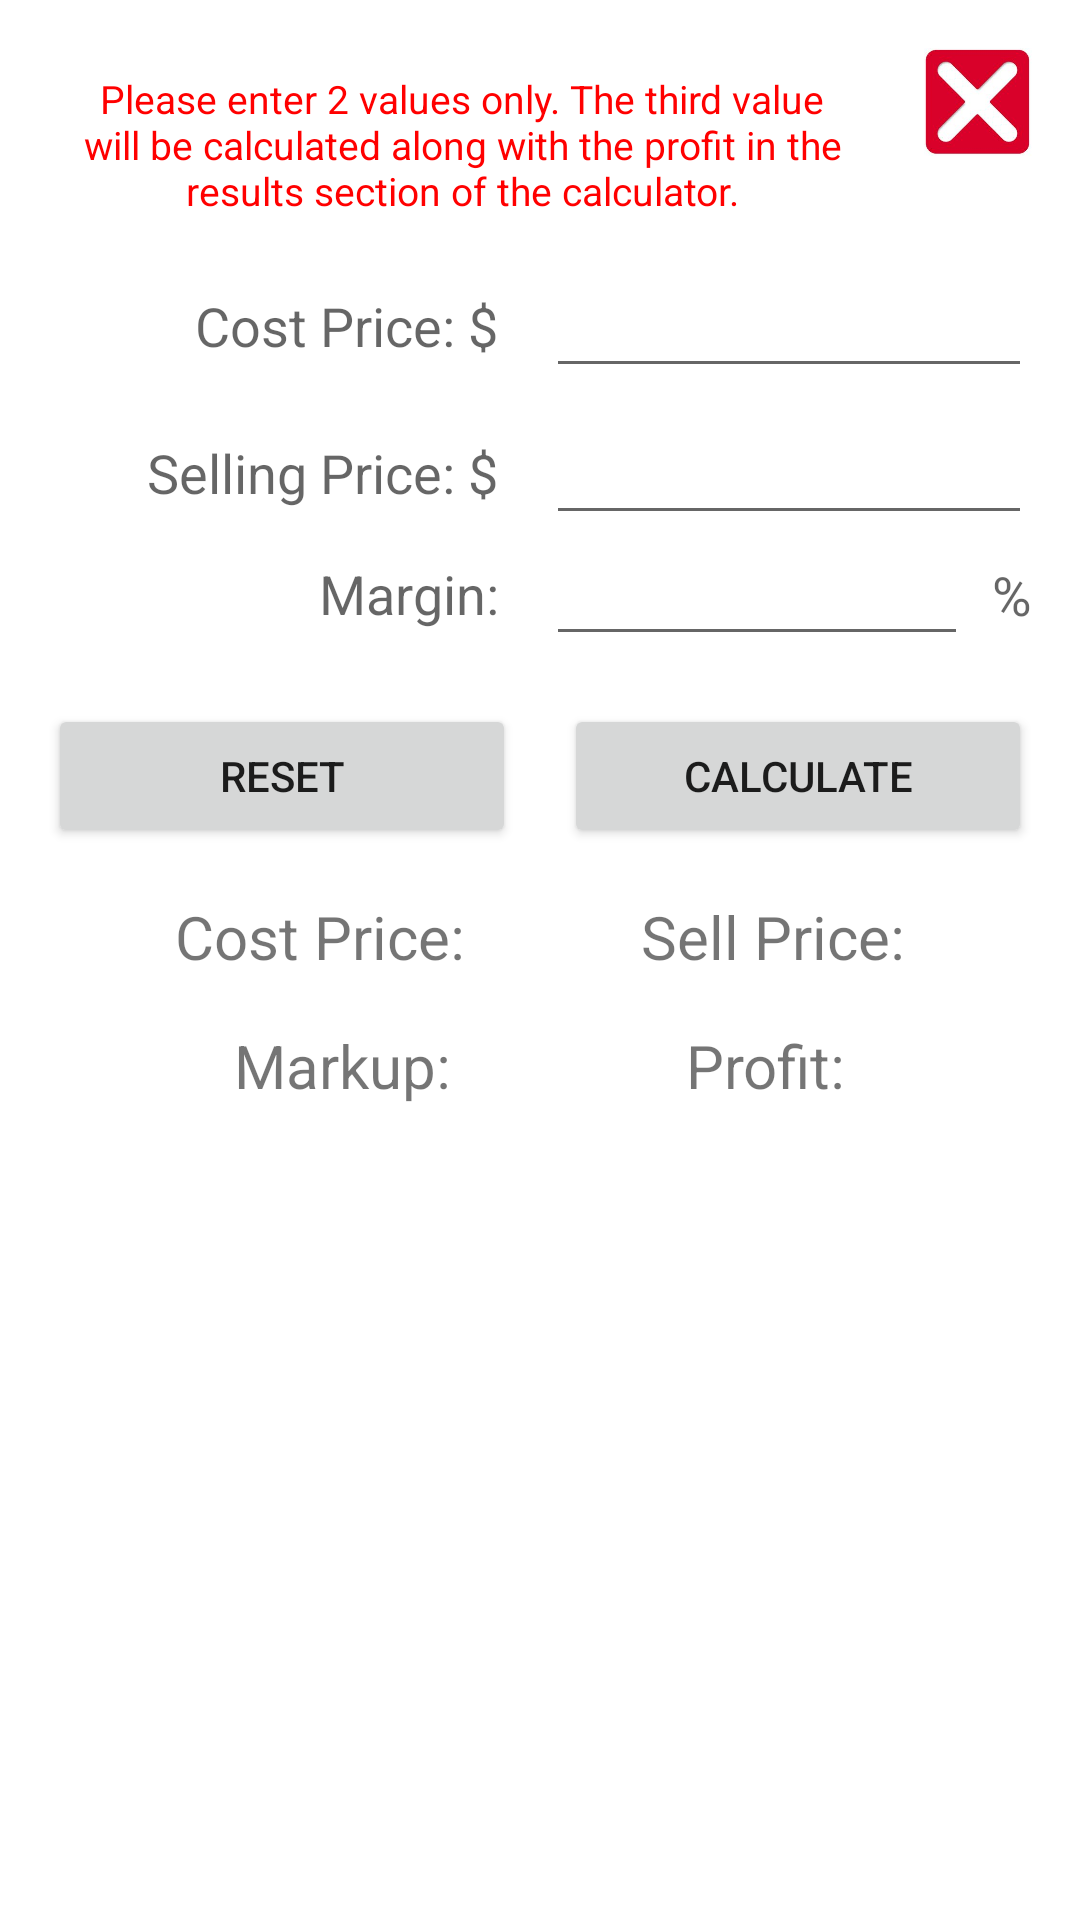

Layout XML and referenced resources for this Android screen:
<!-- AndroidManifest.xml: application theme MaterialAppTheme -->
<!-- res/layout/markup_calculator.xml -->
<?xml version="1.0" encoding="utf-8"?>
<ScrollView xmlns:android="http://schemas.android.com/apk/res/android"
    xmlns:app="http://schemas.android.com/apk/res-auto"
    xmlns:tools="http://schemas.android.com/tools"
    android:layout_width="match_parent"
    android:layout_height="match_parent">

    <androidx.constraintlayout.widget.ConstraintLayout
        android:id="@+id/linearLayout"
        android:layout_width="match_parent"
        android:layout_height="wrap_content">

        <androidx.appcompat.widget.AppCompatImageButton
            android:id="@+id/btnClose"
            android:layout_width="@dimen/default_icon_size"
            android:layout_height="@dimen/default_icon_size"
            android:layout_margin="@dimen/default_margin"
            android:background="@null"
            android:scaleType="fitXY"
            app:srcCompat="@drawable/ic_close"
            app:layout_constraintEnd_toEndOf="parent"
            app:layout_constraintTop_toTopOf="parent"
            tools:ignore="ContentDescription" />

        <TextView
            android:id="@+id/textView"
            android:layout_width="0dp"
            android:layout_height="wrap_content"
            android:layout_marginStart="@dimen/default_margin"
            android:layout_marginEnd="@dimen/default_margin"
            android:gravity="center"
            android:padding="@dimen/gutter"
            android:text="@string/margin_calculator_help_text"
            android:textColor="#FF0000"
            android:textSize="13sp"
            app:layout_constraintEnd_toStartOf="@+id/btnClose"
            app:layout_constraintStart_toStartOf="parent"
            app:layout_constraintTop_toTopOf="@+id/btnClose" />


        <TextView
            android:id="@+id/textView2"
            android:layout_width="150dp"
            android:layout_height="wrap_content"
            android:layout_marginStart="@dimen/default_margin"
            android:layout_marginTop="@dimen/default_margin"
            android:gravity="end"
            android:text="@string/cost_price_with_price_symbol"
            android:textAppearance="?android:attr/textAppearanceMedium"
            app:layout_constraintEnd_toStartOf="@id/editText_costprice"
            app:layout_constraintHorizontal_chainStyle="packed"
            app:layout_constraintStart_toStartOf="parent"
            app:layout_constraintTop_toBottomOf="@+id/textView" />

        <EditText
            android:id="@+id/editText_costprice"
            android:layout_width="0dp"
            android:layout_height="wrap_content"
            android:layout_marginStart="@dimen/default_margin"
            android:layout_marginEnd="@dimen/default_margin"
            android:ems="4"
            android:focusable="false"
            android:focusableInTouchMode="false"
            android:inputType="numberDecimal"
            app:layout_constraintBottom_toBottomOf="@+id/textView2"
            app:layout_constraintEnd_toEndOf="parent"
            app:layout_constraintStart_toEndOf="@+id/textView2"
            app:layout_constraintTop_toTopOf="@+id/textView2"
            tools:ignore="Autofill,LabelFor" />


        <TextView
            android:id="@+id/textView3"
            android:layout_width="150dp"
            android:layout_height="wrap_content"
            android:layout_marginStart="@dimen/default_margin"
            android:layout_marginTop="@dimen/default_margin"
            android:gravity="end"
            android:text="@string/selling_price"
            android:textAppearance="?android:attr/textAppearanceMedium"
            app:layout_constraintEnd_toStartOf="@id/editText_sellingprice"
            app:layout_constraintStart_toStartOf="parent"
            app:layout_constraintTop_toBottomOf="@+id/editText_costprice" />

        <EditText
            android:id="@+id/editText_sellingprice"
            android:layout_width="0dp"
            android:layout_height="wrap_content"
            android:layout_marginStart="@dimen/default_margin"
            android:layout_marginEnd="@dimen/default_margin"
            android:ems="4"
            android:focusable="false"
            android:focusableInTouchMode="false"
            android:inputType="numberDecimal"
            app:layout_constraintBottom_toBottomOf="@+id/textView3"
            app:layout_constraintEnd_toEndOf="parent"
            app:layout_constraintStart_toEndOf="@+id/textView3"
            app:layout_constraintTop_toTopOf="@+id/textView3"
            tools:ignore="Autofill,LabelFor" />


        <TextView
            android:id="@+id/textView4"
            android:layout_width="150dp"
            android:layout_height="wrap_content"
            android:layout_marginStart="@dimen/default_margin"
            android:layout_marginTop="@dimen/default_margin"
            android:gravity="end"
            android:text="@string/margin"
            android:textAppearance="?android:attr/textAppearanceMedium"
            app:layout_constraintEnd_toStartOf="@id/editText_markup"
            app:layout_constraintHorizontal_chainStyle="packed"
            app:layout_constraintStart_toStartOf="parent"
            app:layout_constraintTop_toBottomOf="@+id/textView3" />

        <EditText
            android:id="@+id/editText_markup"
            android:layout_width="0dp"
            android:layout_height="wrap_content"
            android:layout_marginStart="@dimen/default_margin"
            android:ems="4"
            android:focusable="false"
            android:focusableInTouchMode="false"
            android:inputType="numberDecimal"
            app:layout_constraintBottom_toBottomOf="@+id/textView4"
            app:layout_constraintEnd_toStartOf="@id/textView5"
            app:layout_constraintStart_toEndOf="@+id/textView4"
            app:layout_constraintTop_toTopOf="@+id/textView4"
            tools:ignore="Autofill,LabelFor" />


        <TextView
            android:id="@+id/textView5"
            android:layout_width="wrap_content"
            android:layout_height="wrap_content"
            android:layout_marginStart="@dimen/gutter"
            android:layout_marginEnd="@dimen/default_margin"
            android:text="@string/percentaje_symbol"
            android:textAppearance="?android:attr/textAppearanceMedium"
            app:layout_constraintBottom_toBottomOf="@+id/editText_markup"
            app:layout_constraintEnd_toEndOf="parent"
            app:layout_constraintStart_toEndOf="@+id/editText_markup"
            app:layout_constraintTop_toTopOf="@+id/editText_markup" />


        <Button
            android:id="@+id/btnReset"
            android:layout_width="0dp"
            android:layout_height="wrap_content"
            android:layout_marginStart="@dimen/default_margin"
            android:layout_marginTop="@dimen/default_margin"
            android:layout_marginEnd="@dimen/gutter"
            android:text="@string/reset"
            app:layout_constraintEnd_toStartOf="@id/btnCalculate"
            app:layout_constraintStart_toStartOf="parent"
            app:layout_constraintTop_toBottomOf="@+id/editText_markup" />

        <Button
            android:id="@+id/btnCalculate"
            android:layout_width="0dp"
            android:layout_height="wrap_content"
            android:layout_marginStart="@dimen/gutter"
            android:layout_marginEnd="@dimen/default_margin"
            android:text="@string/calculate"
            app:layout_constraintBottom_toBottomOf="@+id/btnReset"
            app:layout_constraintEnd_toEndOf="parent"
            app:layout_constraintStart_toEndOf="@+id/btnReset"
            app:layout_constraintTop_toTopOf="@+id/btnReset" />

        <TextView
            android:id="@+id/resultCost"
            android:layout_width="wrap_content"
            android:layout_height="wrap_content"
            android:layout_marginTop="@dimen/default_margin"
            android:text="@string/cost_price"
            android:textSize="20sp"
            app:layout_constraintEnd_toStartOf="@id/resultSell"
            app:layout_constraintStart_toStartOf="parent"
            app:layout_constraintTop_toBottomOf="@+id/btnReset" />


        <TextView
            android:id="@+id/resultSell"
            android:layout_width="wrap_content"
            android:layout_height="wrap_content"
            android:text="@string/sell_price"
            android:textSize="20sp"
            app:layout_constraintBottom_toBottomOf="@+id/resultCost"
            app:layout_constraintEnd_toEndOf="parent"
            app:layout_constraintStart_toEndOf="@+id/resultCost"
            app:layout_constraintTop_toTopOf="@+id/resultCost" />

        <TextView
            android:id="@+id/resultMarkup"
            android:layout_width="wrap_content"
            android:layout_height="wrap_content"
            android:layout_marginTop="@dimen/default_margin"
            android:layout_marginBottom="@dimen/default_margin"
            android:text="@string/markup"
            android:textSize="20sp"
            app:layout_constraintBottom_toBottomOf="parent"
            app:layout_constraintEnd_toStartOf="@+id/resultProfit"
            app:layout_constraintStart_toStartOf="parent"
            app:layout_constraintTop_toBottomOf="@+id/resultCost" />


        <TextView
            android:id="@+id/resultProfit"
            android:layout_width="wrap_content"
            android:layout_height="wrap_content"
            android:focusable="true"
            android:focusableInTouchMode="true"
            android:text="@string/profit"
            android:textSize="20sp"
            app:layout_constraintBottom_toBottomOf="@+id/resultMarkup"
            app:layout_constraintEnd_toEndOf="parent"
            app:layout_constraintStart_toEndOf="@id/resultMarkup"
            app:layout_constraintTop_toTopOf="@+id/resultMarkup" />


    </androidx.constraintlayout.widget.ConstraintLayout>
</ScrollView>
<!-- resources referenced by this layout -->
<resources>
  <dimen name="default_icon_size">36dp</dimen>
  <dimen name="default_margin">16dp</dimen>
  <dimen name="gutter">8dp</dimen>
  <!-- drawable ic_close: jpg bitmap (drawable-xhdpi, 5814 bytes) -->
  <string name="calculate">Calculate</string>
  <string name="cost_price">Cost Price:</string>
  <string name="cost_price_with_price_symbol">Cost Price: $</string>
  <string name="margin">Margin:</string>
  <string name="margin_calculator_help_text">Please enter 2 values only. The third value will be calculated along with the profit in the results section of the calculator.</string>
  <string name="markup">Markup:</string>
  <string name="percentaje_symbol">%</string>
  <string name="profit">Profit:</string>
  <string name="reset">Reset</string>
  <string name="sell_price">Sell Price:</string>
  <string name="selling_price">Selling Price: $</string>
  <style name="MaterialAppTheme" parent="Theme.MaterialComponents.Light">
          
          <item name="colorPrimary">@color/colorAccent</item>
          <item name="colorPrimaryDark">@color/colorAccentDark</item>
          <item name="colorAccent">@color/colorAccent</item>
          <item name="windowActionBar">false</item>
          <item name="windowNoTitle">true</item>
      </style>
  <color name="colorAccent">#6200EE</color>
  <color name="colorAccentDark">#5403C6</color>
</resources>
